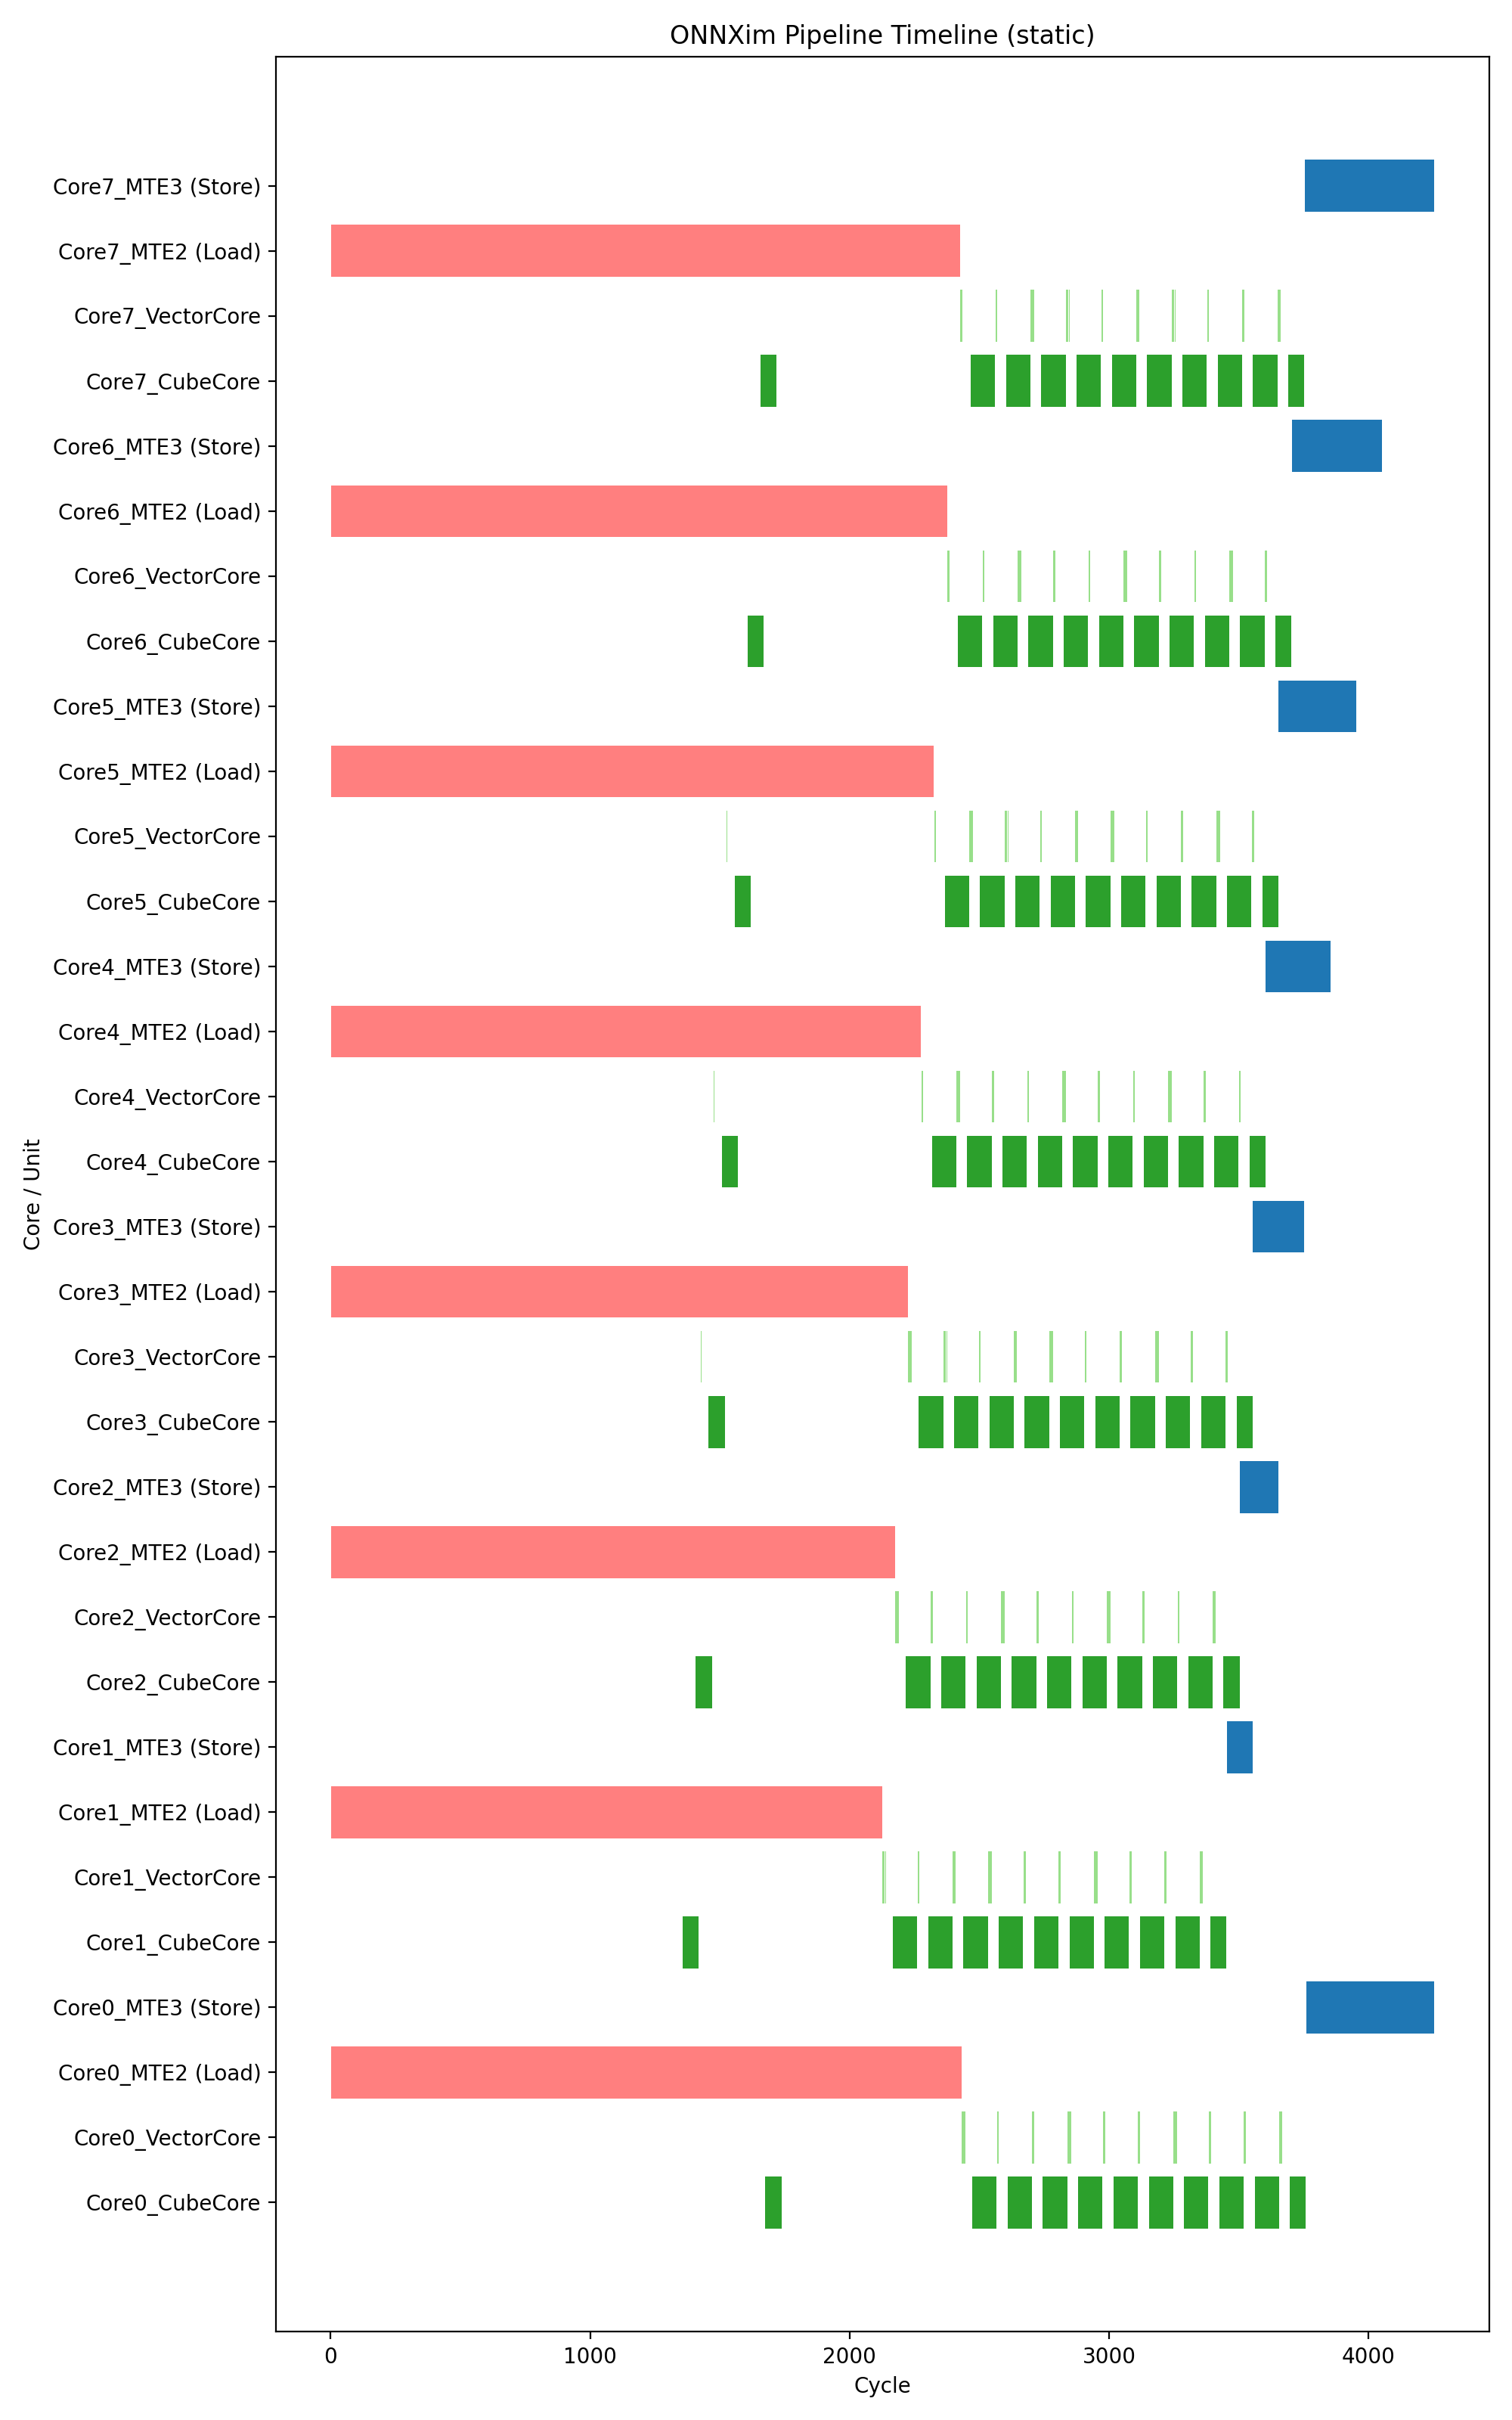

The file beside this chart, header and first rows:
name, unit, start_cycle, end_cycle
NS_BARRIER_MTE2CUBE, Core0_Vector, 4, 5
NS_BARRIER_MTE2CUBE, Core1_Vector, 4, 5
NS_BARRIER_MTE2CUBE, Core2_Vector, 4, 5
NS_BARRIER_MTE2CUBE, Core3_Vector, 4, 5
NS_BARRIER_MTE2CUBE, Core4_Vector, 4, 5
NS_BARRIER_MTE2CUBE, Core5_Vector, 4, 5
NS_BARRIER_MTE2CUBE, Core6_Vector, 4, 5
NS_BARRIER_MTE2CUBE, Core7_Vector, 4, 5
Load, Core0_MTE2, 1, 37
Load, Core0_MTE2, 1, 37
Load, Core0_MTE2, 1, 37
Load, Core0_MTE2, 1, 37
Load, Core0_MTE2, 1, 43
Load, Core0_MTE2, 1, 43
Load, Core0_MTE2, 1, 43
Load, Core0_MTE2, 1, 43
Load, Core0_MTE2, 1, 50
Load, Core0_MTE2, 1, 50
Load, Core0_MTE2, 1, 50
Load, Core0_MTE2, 1, 50
Load, Core0_MTE2, 1, 56
Load, Core0_MTE2, 1, 56
Load, Core0_MTE2, 1, 56
Load, Core1_MTE2, 1, 56
Load, Core0_MTE2, 1, 62
Load, Core0_MTE2, 1, 62
Load, Core0_MTE2, 1, 62
Load, Core1_MTE2, 1, 62
Load, Core0_MTE2, 1, 68
Load, Core1_MTE2, 1, 68
Load, Core1_MTE2, 1, 68
Load, Core1_MTE2, 1, 68
Load, Core0_MTE2, 1, 75
Load, Core1_MTE2, 1, 75
Load, Core1_MTE2, 1, 75
Load, Core1_MTE2, 1, 75
Load, Core1_MTE2, 1, 81
Load, Core1_MTE2, 1, 81
Load, Core1_MTE2, 1, 81
Load, Core1_MTE2, 1, 81
Load, Core1_MTE2, 1, 87
Load, Core1_MTE2, 1, 87
Load, Core1_MTE2, 1, 87
Load, Core1_MTE2, 1, 87
Load, Core1_MTE2, 1, 93
Load, Core1_MTE2, 1, 93
Load, Core1_MTE2, 1, 93
Load, Core1_MTE2, 1, 93
Load, Core1_MTE2, 1, 100
Load, Core1_MTE2, 1, 100
Load, Core1_MTE2, 1, 100
Load, Core1_MTE2, 1, 100
Load, Core1_MTE2, 1, 106
Load, Core1_MTE2, 1, 106
Load, Core1_MTE2, 1, 106
Load, Core2_MTE2, 1, 106
Load, Core1_MTE2, 1, 112
Load, Core1_MTE2, 1, 112
Load, Core1_MTE2, 1, 112
Load, Core2_MTE2, 1, 112
... 2,396 more rows
